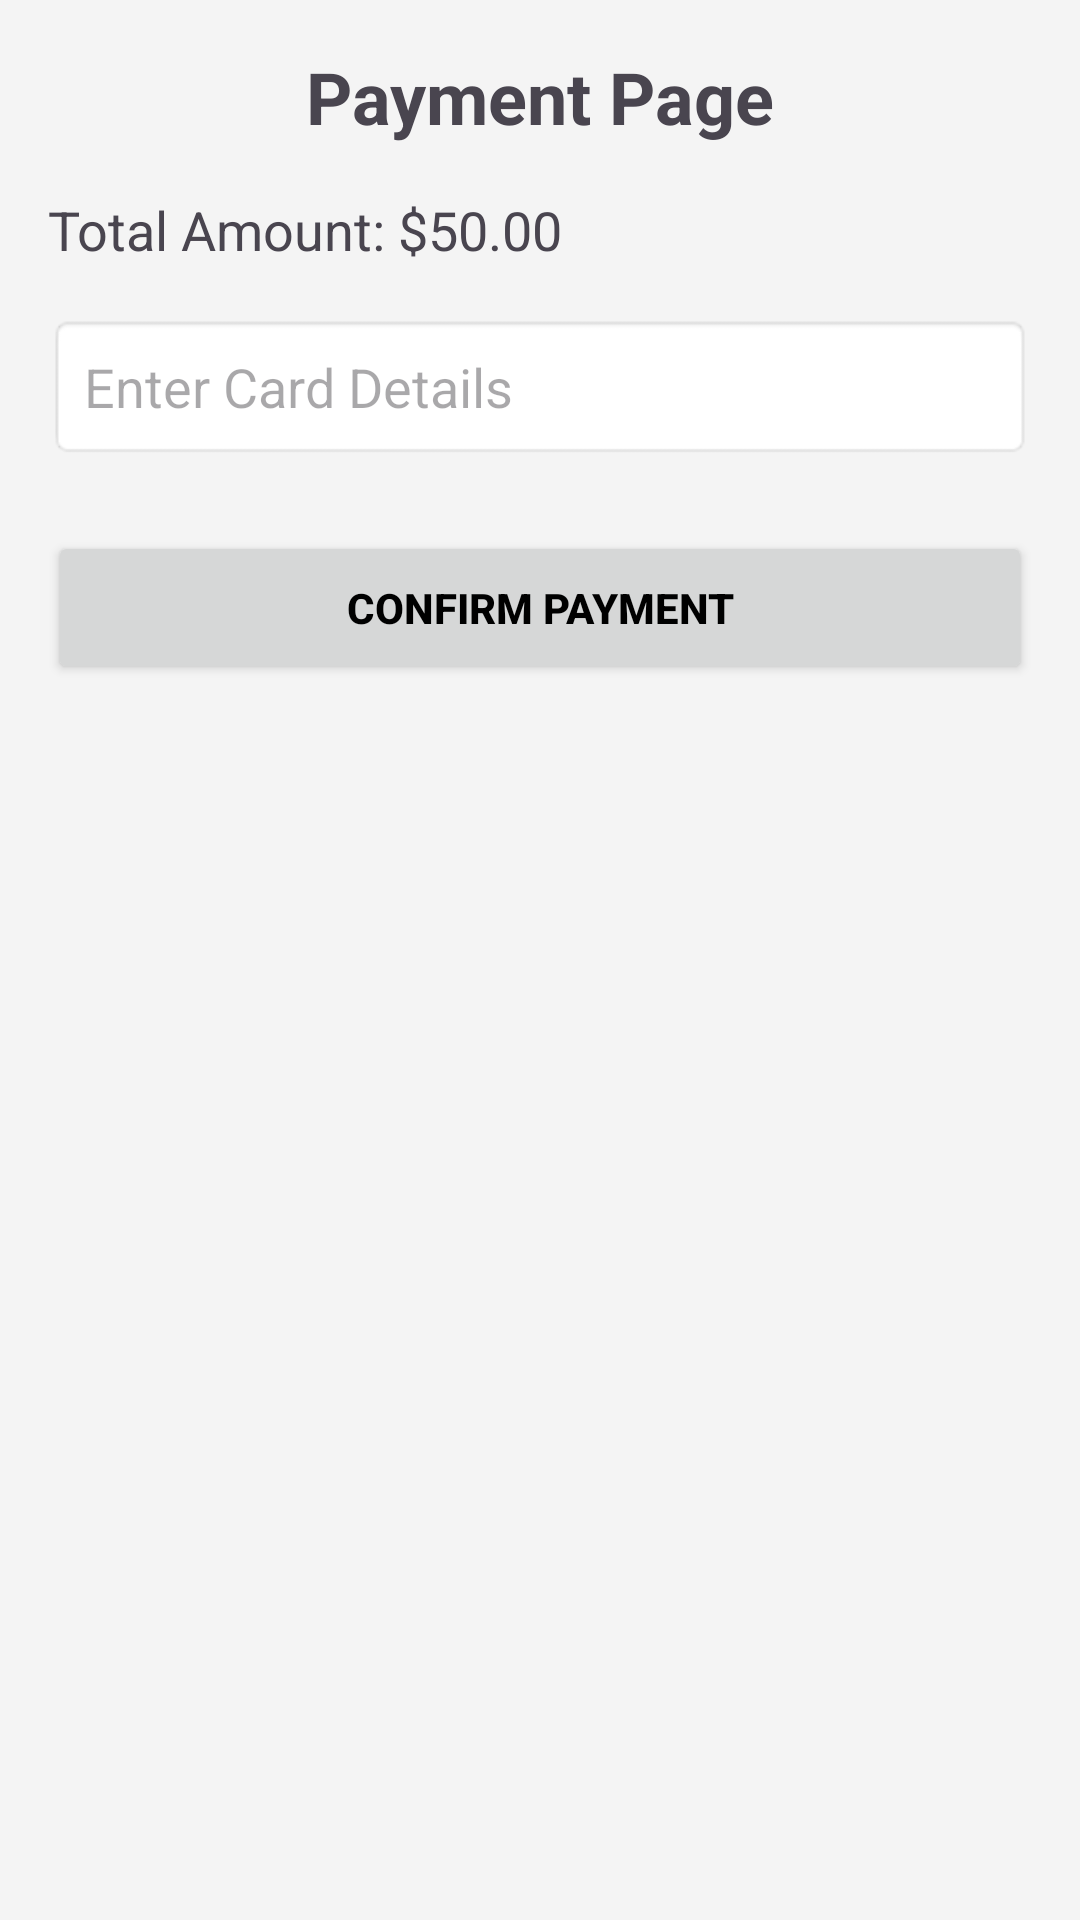

Reconstruct the res/layout file that produces this screen, plus the resources it refers to.
<!-- AndroidManifest.xml: application theme Theme.Play_buddy_v2 -->
<!-- res/layout/activity_payment.xml -->
<?xml version="1.0" encoding="utf-8"?>

<LinearLayout xmlns:android="http://schemas.android.com/apk/res/android"
    android:layout_width="match_parent"
    android:layout_height="match_parent"
    android:orientation="vertical"
    android:padding="16dp"
    android:background="#f4f4f4">

    
    <TextView
        android:layout_width="wrap_content"
        android:layout_height="wrap_content"
        android:text="Payment Page"
        android:textSize="24sp"
        android:textStyle="bold"
        android:layout_gravity="center_horizontal"
        android:paddingBottom="16dp"/>

    
    <TextView
        android:layout_width="wrap_content"
        android:layout_height="wrap_content"
        android:text="Total Amount: $50.00"
        android:textSize="18sp"
        android:paddingBottom="16dp"/>

    
    <EditText
        android:id="@+id/card_input"
        android:layout_width="match_parent"
        android:layout_height="wrap_content"
        android:hint="Enter Card Details"
        android:padding="12dp"
        android:background="@android:drawable/editbox_background"/>

    
    <Button
        android:id="@+id/confirm_payment_button"
        android:layout_width="match_parent"
        android:layout_height="wrap_content"
        android:text="Confirm Payment"
        android:textColor="@color/secondaryColor"
        android:color="@color/primaryColor"
        android:padding="16dp"
        android:textStyle="bold"
        android:layout_marginTop="24dp"/>
</LinearLayout>
<!-- resources referenced by this layout -->
<resources>
  <color name="primaryColor">#FF6D00</color>
  <color name="secondaryColor">#000000</color>
  <style name="Theme.Play_buddy_v2" parent="Base.Theme.Play_buddy_v2" />
  <style name="Base.Theme.Play_buddy_v2" parent="Theme.Material3.DayNight.NoActionBar">
          
          
      </style>
</resources>
